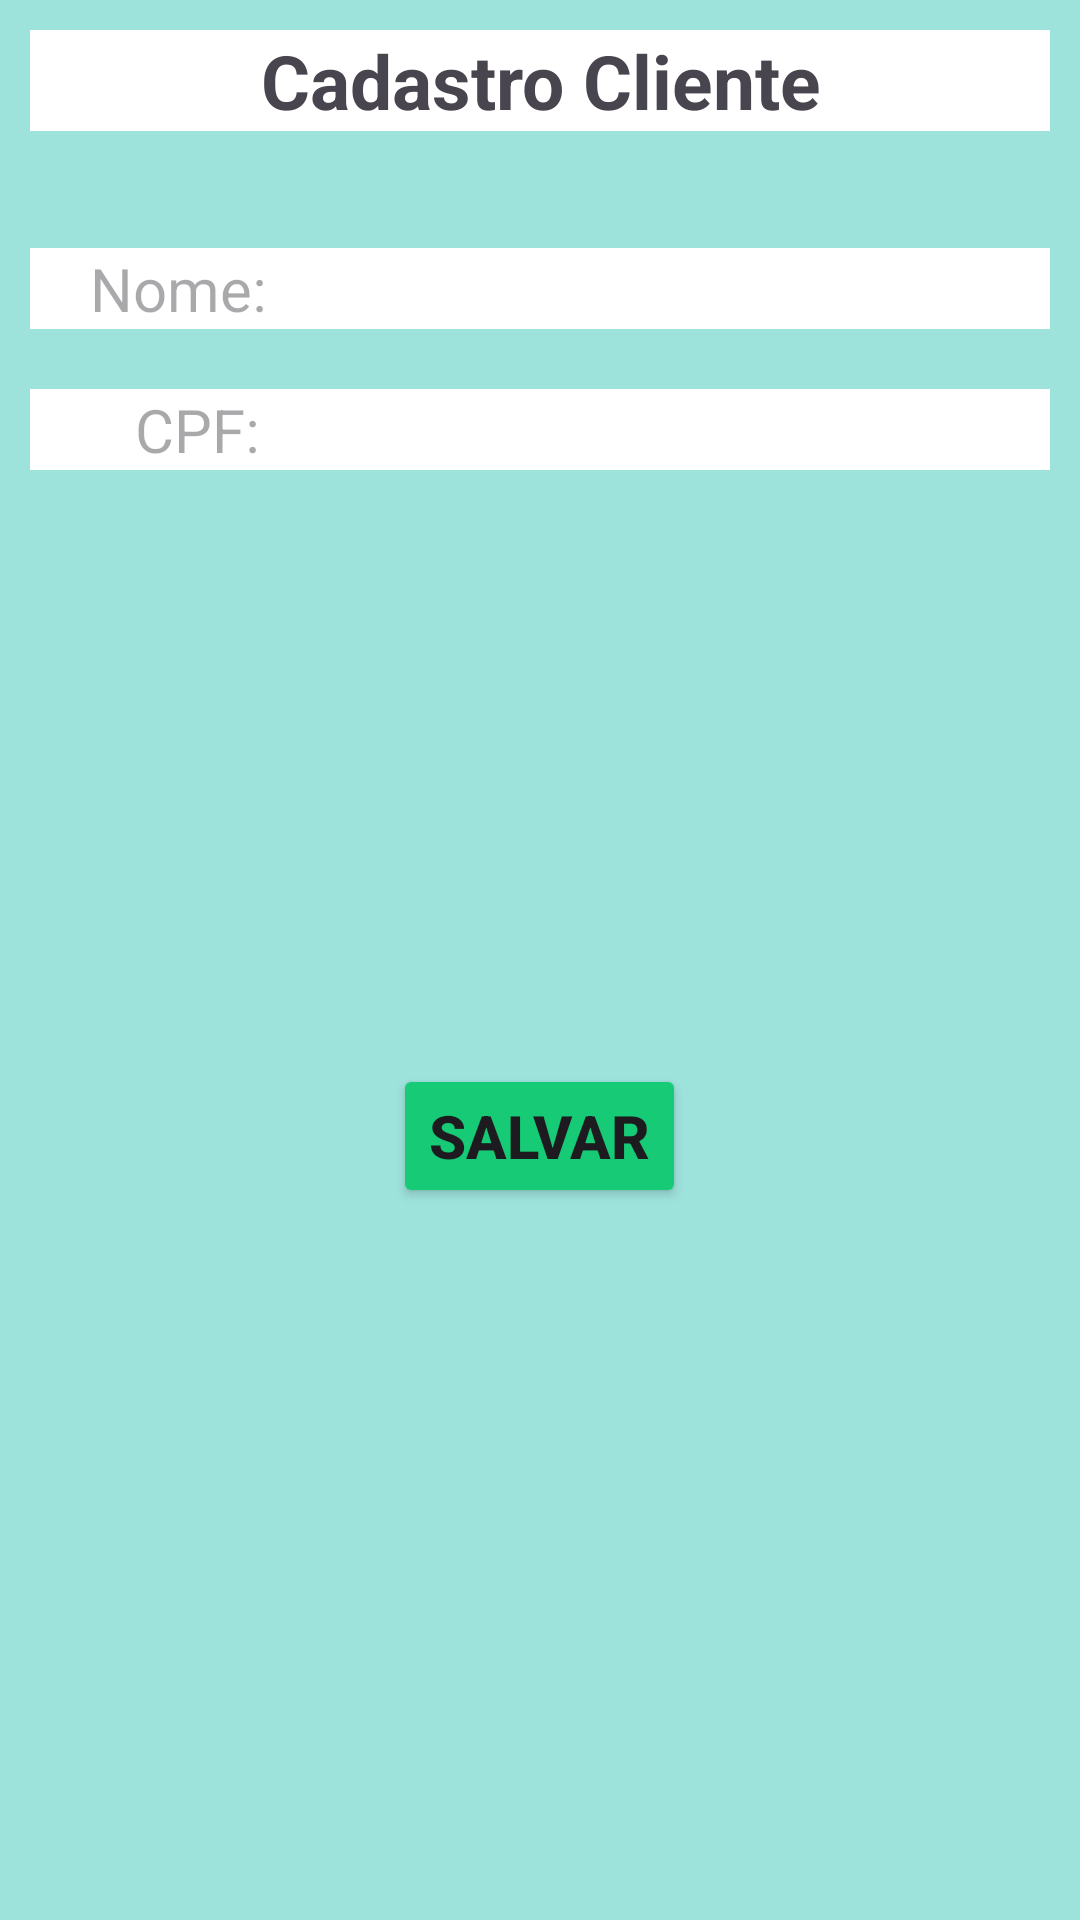

The Android layout XML behind this screen, and the referenced resources:
<!-- AndroidManifest.xml: application theme Theme.TrabProgDispositivosMoveis01 -->
<!-- res/layout/activity_cadastro_cliente.xml -->
<?xml version="1.0" encoding="utf-8"?>

<LinearLayout xmlns:android="http://schemas.android.com/apk/res/android"
    android:layout_width="match_parent"
    android:layout_height="match_parent"
    android:orientation="vertical"
    android:background="@color/backgroundTelas"
    >

    <TextView
        android:layout_width="match_parent"
        android:layout_height="wrap_content"
        android:text="Cadastro Cliente"
        android:textSize="25sp"
        android:textStyle="bold"
        android:layout_gravity="center"
        android:gravity="center"
        android:layout_margin="10dp"
        android:background="@color/white"


        />
    <LinearLayout
        android:layout_width="match_parent"
        android:layout_height="wrap_content"
        android:orientation="vertical"
        >


        <TextView
            android:layout_width="match_parent"
            android:layout_height="wrap_content"

            />
        <EditText
            android:layout_width="match_parent"
            android:layout_height="wrap_content"
            android:hint="    Nome:"
            android:textSize="20sp"
            android:layout_marginTop="30dp"
            android:layout_margin="10dp"
            android:id="@+id/edNome"
            android:background="@color/white"


            />

        <EditText
            android:layout_width="match_parent"
            android:layout_height="wrap_content"
            android:hint="       CPF:"
            android:textSize="20sp"
            android:layout_marginTop="30dp"
            android:layout_margin="10dp"
            android:id="@+id/edCpf"
            android:background="@color/white"


            />

    </LinearLayout>

    <LinearLayout
        android:layout_width="wrap_content"
        android:layout_height="wrap_content"
        android:orientation="horizontal"
        android:gravity="center"
        android:layout_gravity="center"
        android:layout_marginTop="180dp"
        >

        <Button

            android:layout_width="wrap_content"
            android:layout_height="wrap_content"
            android:layout_margin="8dp"
            android:text="Salvar"
            android:textSize="20dp"
            android:textStyle="bold"
            android:id="@+id/btSalvar"
            android:backgroundTint="@color/salvar"



            />

    </LinearLayout>



</LinearLayout>
<!-- resources referenced by this layout -->
<resources>
  <color name="backgroundTelas">#9EE2DC</color>
  <color name="salvar">#16CA76</color>
  <color name="white">#FFFFFFFF</color>
  <style name="Theme.TrabProgDispositivosMoveis01" parent="Base.Theme.TrabProgDispositivosMoveis01" />
  <style name="Base.Theme.TrabProgDispositivosMoveis01" parent="Theme.Material3.DayNight.NoActionBar">
          
          
        
      </style>
</resources>
